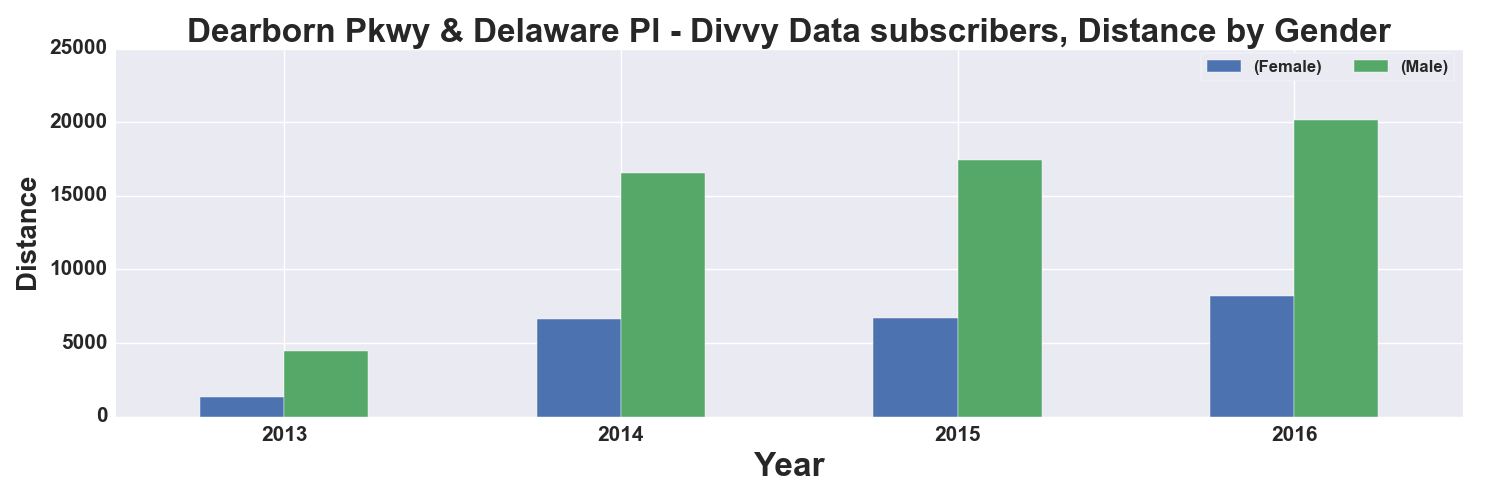

Data behind this chart, as committed beside it:
, START TIME YEAR, DISTANCE_Miles, DISTANCE_Miles
GENDER, , Female, Male
0, 2013, 1343, 4490
1, 2014, 6661, 16578
2, 2015, 6699, 17466
3, 2016, 8212, 20165
